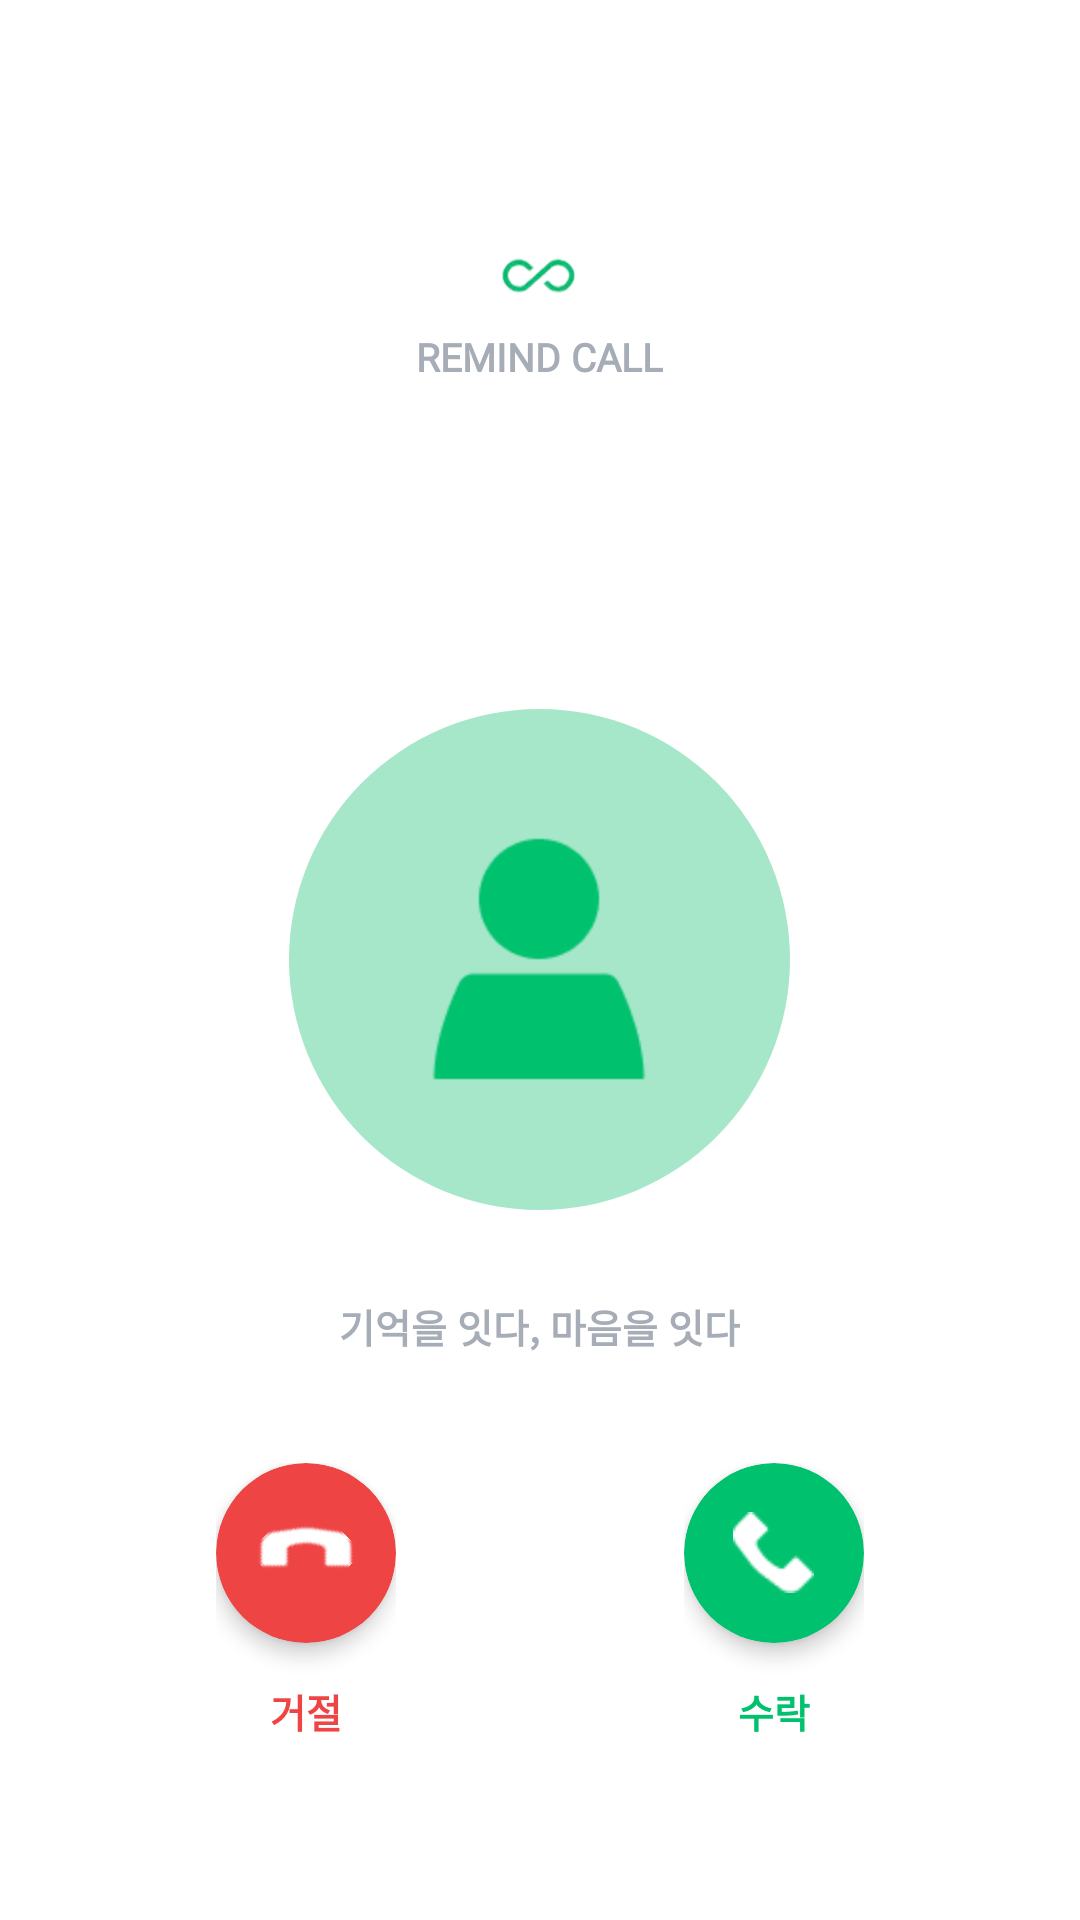

Layout XML and referenced resources for this Android screen:
<!-- AndroidManifest.xml: application theme Theme.remind_webapp -->
<!-- res/layout/activity_alarm.xml -->
<?xml version="1.0" encoding="utf-8"?>
<RelativeLayout
    xmlns:android="http://schemas.android.com/apk/res/android"
    xmlns:app="http://schemas.android.com/apk/res-auto"
    android:layout_width="match_parent"
    android:layout_height="match_parent"
    android:background="#FFFFFF">

    
    <LinearLayout
        android:id="@+id/ll_top"
        android:layout_width="wrap_content"
        android:layout_height="wrap_content"
        android:orientation="vertical"
        android:gravity="center_horizontal"
        android:layout_centerHorizontal="true"
        android:layout_alignParentTop="true"
        android:layout_marginTop="80dp">

        <ImageView
            android:id="@+id/iv_logo"
            android:layout_width="37dp"
            android:layout_height="23dp"
            android:src="@drawable/ic_logo"
            android:scaleType="fitCenter"/>

        <TextView
            android:id="@+id/tv_remind_call"
            android:layout_width="wrap_content"
            android:layout_height="wrap_content"
            android:fontFamily="@font/pretendard_bold"
            android:text="@string/logo"
            android:textSize="13sp"
            android:textStyle="bold"
            android:textColor="#A6ADB7"
            android:layout_marginTop="7dp"/>

    </LinearLayout>

    
    <FrameLayout
        android:id="@+id/fl_circle"
        android:layout_width="167dp"
        android:layout_height="167dp"
        android:layout_centerHorizontal="true"
        android:layout_centerVertical="true"
        android:layout_marginBottom="80dp">

        <View
            android:layout_width="match_parent"
            android:layout_height="match_parent"
            android:background="@drawable/shape_circle_green"/>

        <ImageView
            android:layout_width="120dp"
            android:layout_height="120dp"
            android:src="@drawable/ic_user"
            android:scaleType="fitCenter"
            android:layout_gravity="center"/>

    </FrameLayout>

    
    <TextView
        android:id="@+id/tv_slogan"
        android:layout_width="wrap_content"
        android:layout_height="wrap_content"
        android:text="@string/slogan"
        android:fontFamily="@font/pretendard_bold"
        android:textSize="13sp"
        android:textStyle="bold"
        android:textColor="#A6ADB7"
        android:layout_centerHorizontal="true"
        android:layout_above="@id/ll_buttons"
        android:layout_marginBottom="36dp"/>

    
    <LinearLayout
        android:id="@+id/ll_buttons"
        android:layout_width="match_parent"
        android:layout_height="wrap_content"
        android:orientation="horizontal"
        android:gravity="center"
        android:layout_alignParentBottom="true"
        android:layout_marginBottom="60dp">

        
        <LinearLayout
            android:layout_width="wrap_content"
            android:layout_height="wrap_content"
            android:orientation="vertical"
            android:gravity="center_horizontal"
            android:layout_marginEnd="48dp">

            <androidx.cardview.widget.CardView
                android:id="@+id/btn_reject"
                android:layout_width="60dp"
                android:layout_height="60dp"
                app:cardCornerRadius="30dp"
                app:cardBackgroundColor="#EF4444"
                app:cardElevation="4dp"
                app:cardPreventCornerOverlap="true">

                <ImageView
                    android:layout_width="27dp"
                    android:layout_height="27dp"
                    android:src="@drawable/ic_call"
                    android:scaleType="fitCenter"
                    android:rotation="135"
                    android:layout_gravity="center"/>

            </androidx.cardview.widget.CardView>

            <TextView
                android:id="@+id/tv_reject"
                android:layout_width="wrap_content"
                android:layout_height="wrap_content"
                android:text="@string/refuse"
                android:fontFamily="@font/pretendard_bold"
                android:textSize="13sp"
                android:textStyle="bold"
                android:textColor="#EF4444"
                android:layout_marginTop="13dp"/>

        </LinearLayout>

        
        <LinearLayout
            android:layout_width="wrap_content"
            android:layout_height="wrap_content"
            android:orientation="vertical"
            android:gravity="center_horizontal"
            android:layout_marginStart="48dp">

            <androidx.cardview.widget.CardView
                android:id="@+id/btn_accept"
                android:layout_width="60dp"
                android:layout_height="60dp"
                app:cardCornerRadius="30dp"
                app:cardBackgroundColor="#00C16E"
                app:cardElevation="4dp"
                app:cardPreventCornerOverlap="true">

                <ImageView
                    android:layout_width="27dp"
                    android:layout_height="27dp"
                    android:src="@drawable/ic_call"
                    android:scaleType="fitCenter"
                    android:layout_gravity="center"/>

            </androidx.cardview.widget.CardView>

            <TextView
                android:id="@+id/tv_accept"
                android:layout_width="wrap_content"
                android:layout_height="wrap_content"
                android:fontFamily="@font/pretendard_bold"
                android:text="@string/accept"
                android:textSize="13sp"
                android:textStyle="bold"
                android:textColor="#00C16E"
                android:layout_marginTop="13dp"/>

        </LinearLayout>

    </LinearLayout>

</RelativeLayout>
<!-- resources referenced by this layout -->
<resources>
  <!-- drawable ic_call: png bitmap (drawable, 421 bytes) -->
  <!-- drawable ic_logo: png bitmap (drawable, 6466 bytes) -->
  <!-- drawable ic_user: png bitmap (drawable, 1801 bytes) -->
  <!-- drawable shape_circle_green (drawable) -->
  <?xml version="1.0" encoding="utf-8"?>
  <shape xmlns:android="http://schemas.android.com/apk/res/android"
      android:shape="oval">
      <solid android:color="#A6E7CA"/>
  </shape>
  <string name="accept">수락</string>
  <string name="logo">REMIND CALL</string>
  <string name="refuse">거절</string>
  <string name="slogan">기억을 잇다, 마음을 잇다</string>
  <style name="Theme.remind_webapp" parent="Theme.MaterialComponents.DayNight.NoActionBar">
  
          
          <item name="colorPrimary">@color/purple_500</item>
          <item name="colorPrimaryVariant">@color/purple_700</item>
          <item name="colorOnPrimary">@color/white</item>
  
          <item name="colorSecondary">@color/teal_200</item>
          <item name="colorSecondaryVariant">@color/teal_700</item>
          <item name="colorOnSecondary">@color/black</item>
  
          
          <item name="android:statusBarColor">@android:color/transparent</item>
  
      </style>
  <!-- not gathered from this repository: default colours our renderer supplied (Android Studio template values) -->
  <color name="purple_500">#FF6200EE</color>
  <color name="purple_700">#FF3700B3</color>
  <color name="teal_200">#FF03DAC5</color>
  <color name="teal_700">#FF018786</color>
  <color name="black">#FF000000</color>
  <color name="white">#FFFFFFFF</color>
</resources>
